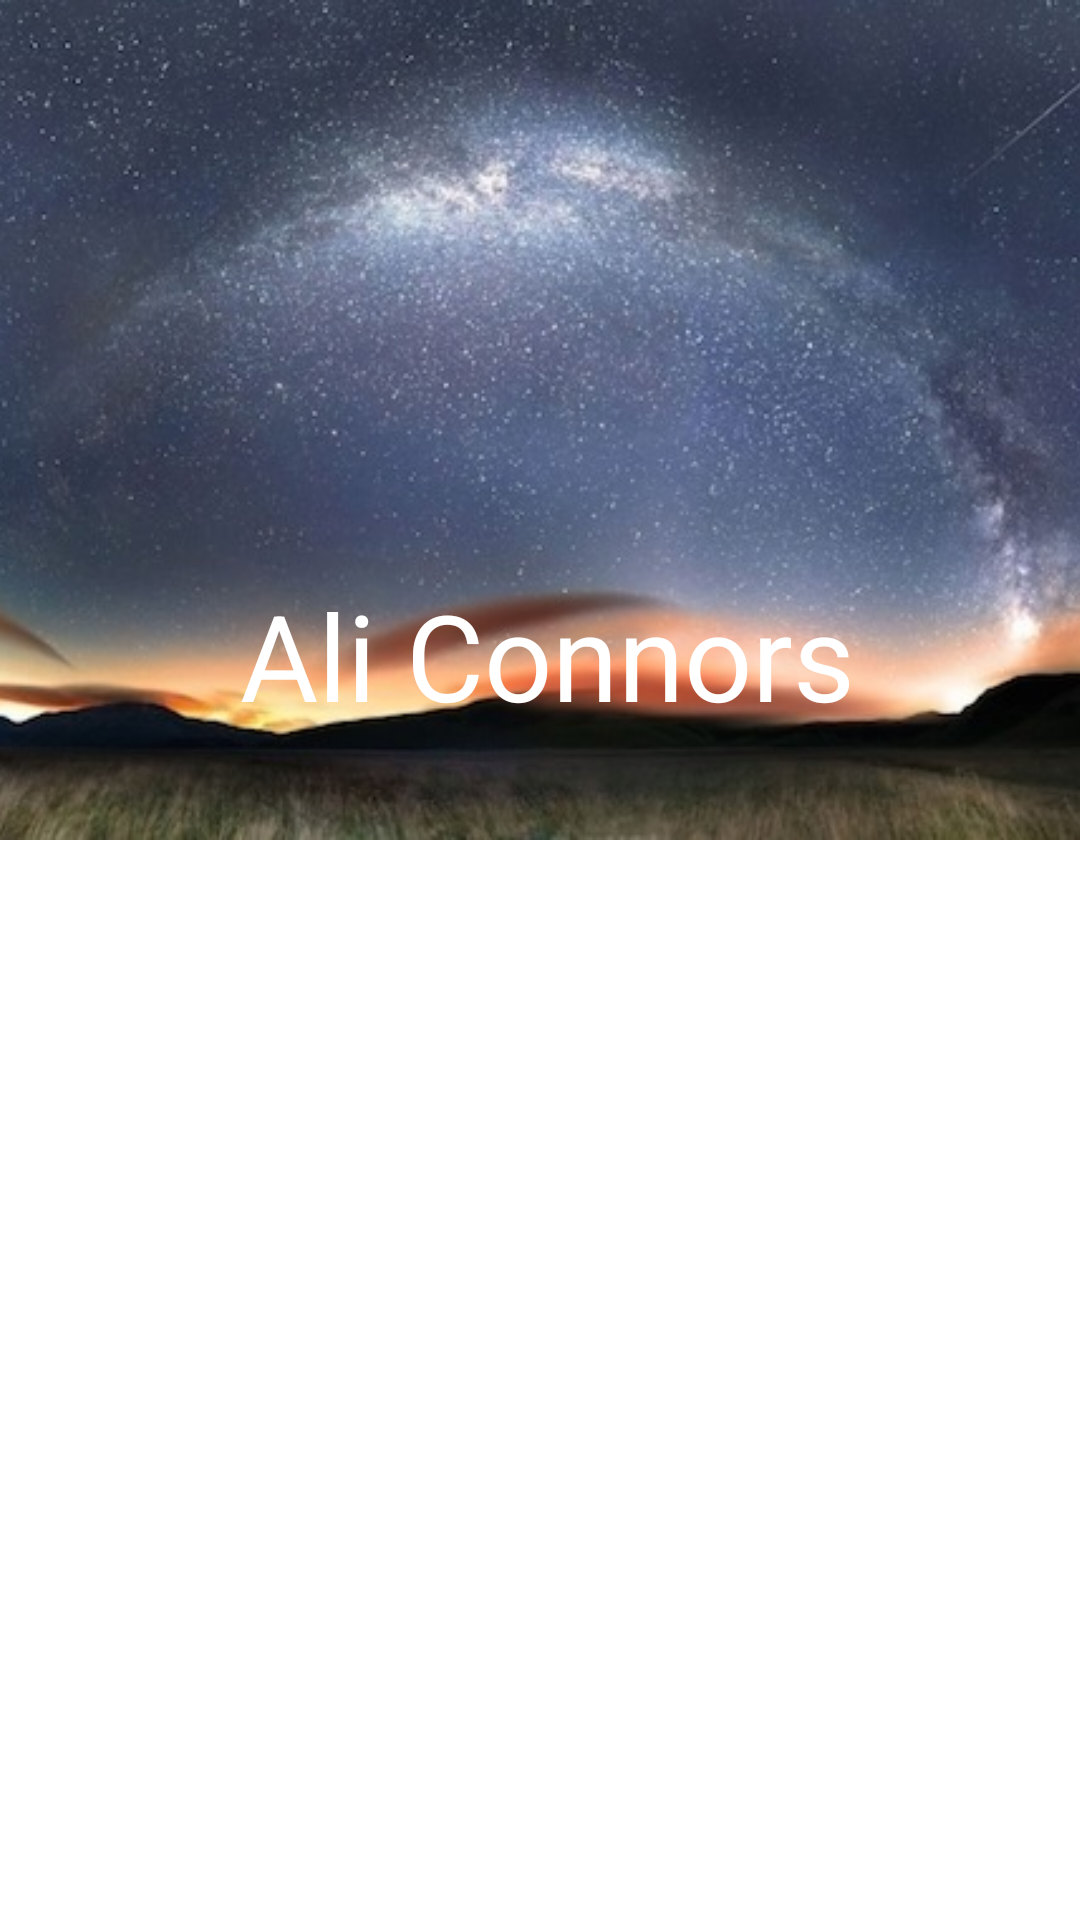

Write the Android layout XML for this screen, with the resource values it uses.
<!-- AndroidManifest.xml: application theme AppTheme -->
<!-- res/layout/fragment_materiallike.xml -->
<?xml version="1.0" encoding="utf-8"?>
<ScrollView xmlns:android="http://schemas.android.com/apk/res/android"
    android:id="@+id/scrollview"
    android:layout_width="match_parent"
    android:layout_height="match_parent">

    <FrameLayout
        android:layout_width="match_parent"
        android:layout_height="wrap_content">

        <FrameLayout
            android:id="@+id/header"
            android:layout_width="match_parent"
            android:layout_height="280dp"
            android:background="@android:color/holo_purple">

            <ImageView
                android:id="@+id/header_image"
                android:layout_width="match_parent"
                android:layout_height="match_parent"
                android:scaleType="centerCrop"
                android:src="@drawable/image1" />

            <TextView
                android:id="@+id/title"
                android:layout_width="wrap_content"
                android:layout_height="wrap_content"
                android:layout_gravity="bottom"
                android:layout_marginBottom="35dp"
                android:layout_marginLeft="80dp"
                android:text="Ali Connors"
                android:textColor="@android:color/white"
                android:textSize="40sp" />
        </FrameLayout>

        <android.support.v7.widget.Toolbar
            android:id="@+id/toolbar"
            android:layout_width="match_parent"
            android:layout_height="@dimen/toolbar_height"
            android:background="@android:color/transparent" />

    </FrameLayout>
</ScrollView>
<!-- resources referenced by this layout -->
<resources>
  <dimen name="toolbar_height">56dp</dimen>
  <!-- drawable image1: jpg bitmap (drawable, 56913 bytes) -->
  <style name="AppTheme" parent="android:Theme.Holo.Light.DarkActionBar">
  
          <item name="android:windowActionBarOverlay">true</item>
  
      </style>
</resources>
